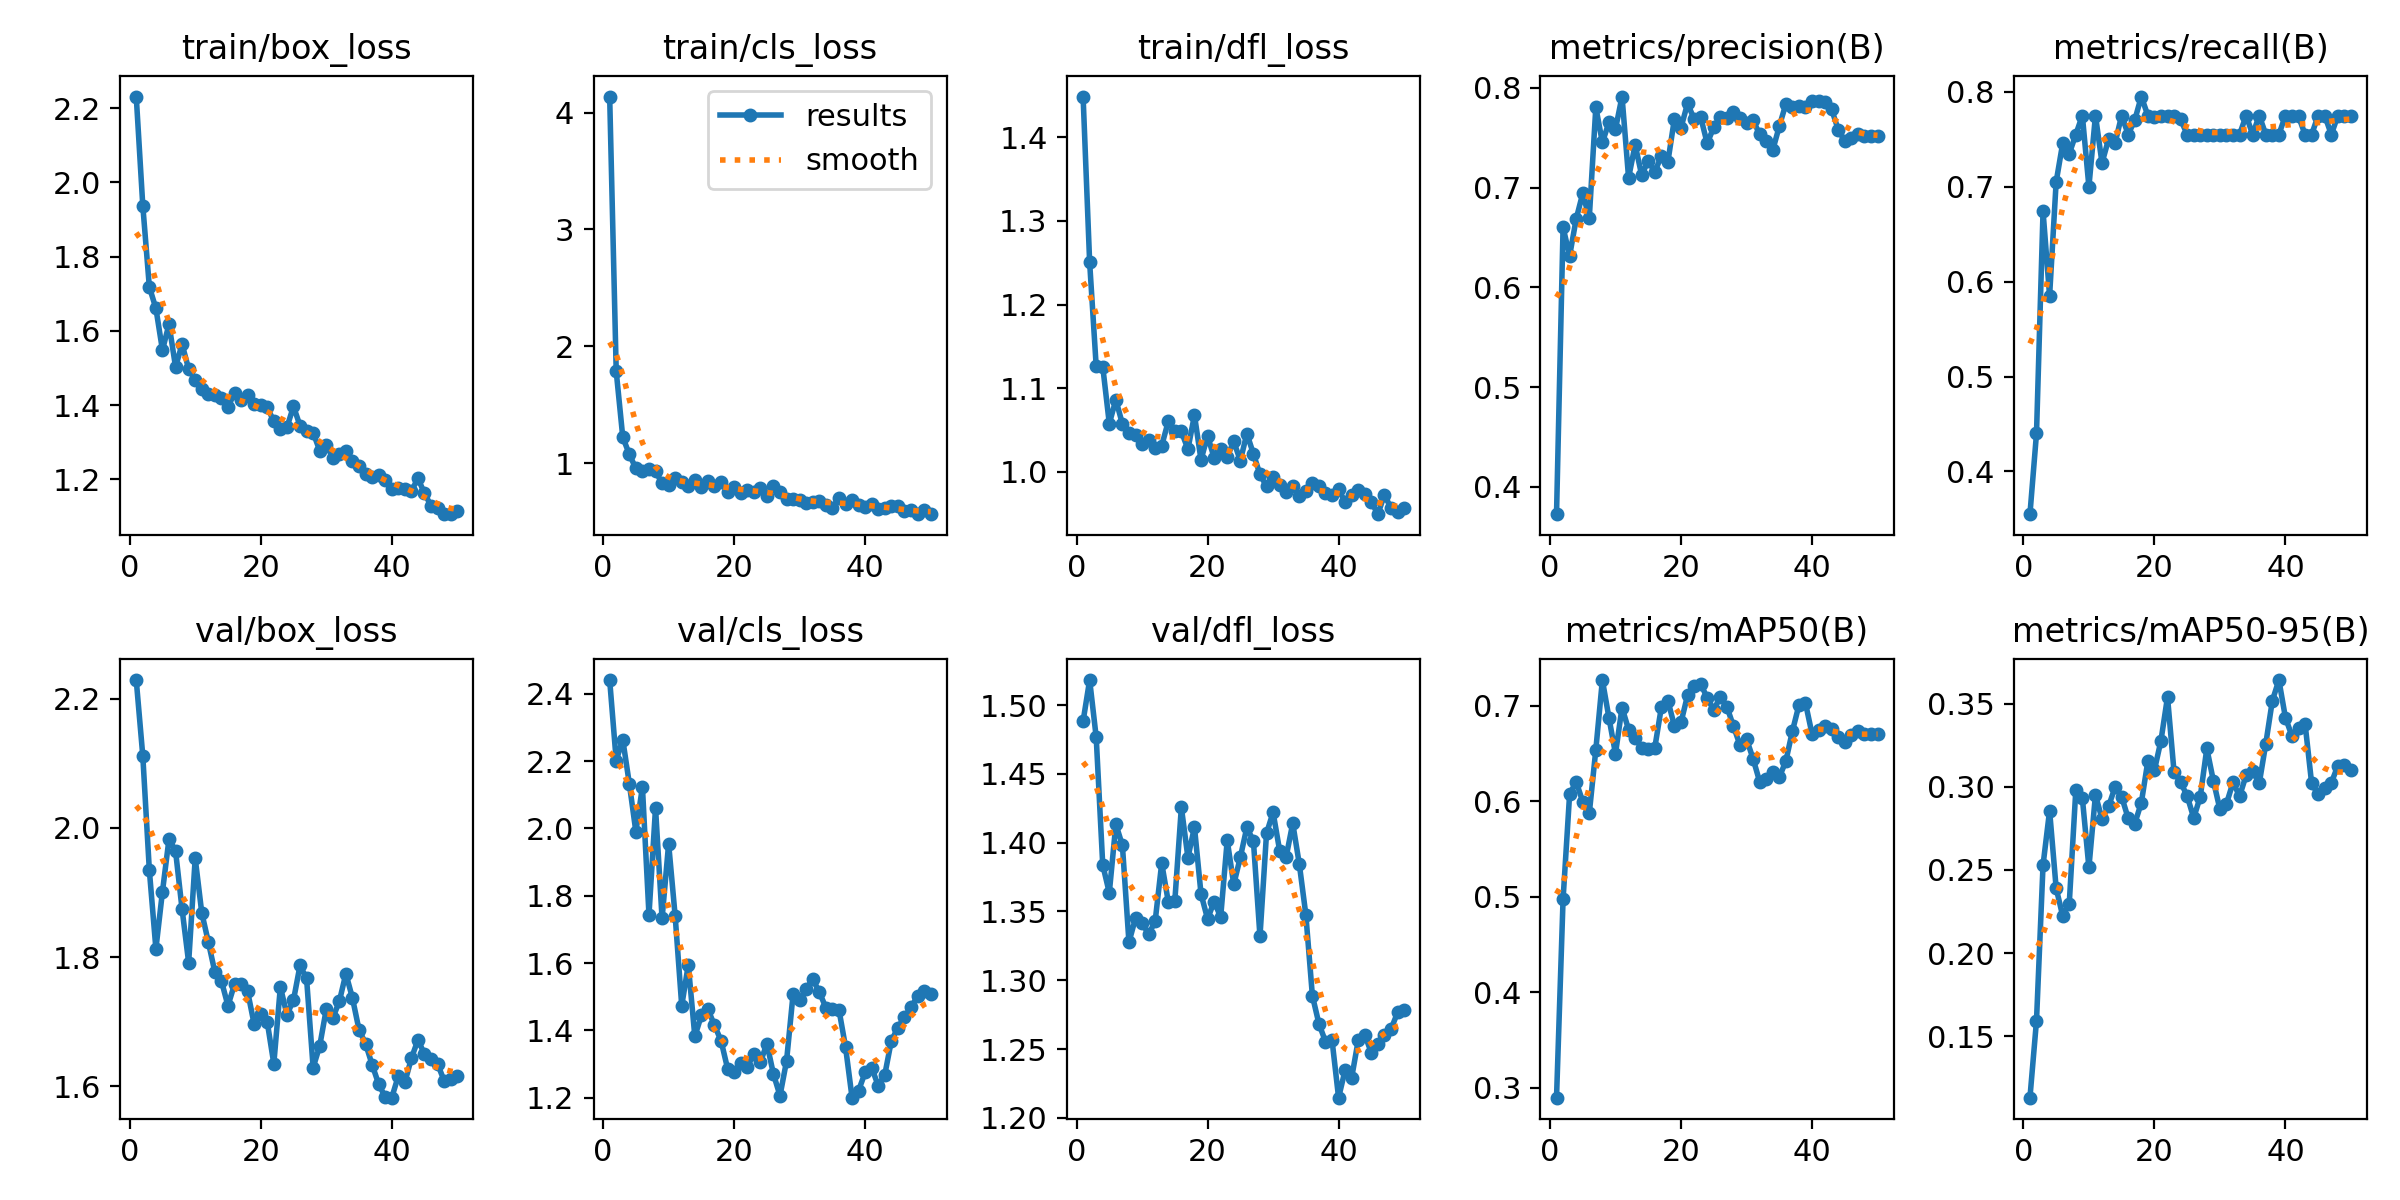

Data behind this chart, as committed beside it:
epoch, train/box_loss, train/cls_loss, train/dfl_loss, metrics/precision(B), metrics/recall(B), metrics/mAP50(B), metrics/mAP50-95(B), val/box_loss, val/cls_loss, val/dfl_loss, lr/pg0, lr/pg1, lr/pg2
1, 2.232, 4.138, 1.449, 0.3726, 0.355, 0.2895, 0.1132, 2.229, 2.441, 1.488, 6.668e-05, 6.668e-05, 6.668e-05
2, 1.938, 1.786, 1.25, 0.6602, 0.44, 0.4973, 0.1594, 2.112, 2.201, 1.518, 0.0001471, 0.0001471, 0.0001471
3, 1.718, 1.222, 1.126, 0.6316, 0.6741, 0.6073, 0.253, 1.935, 2.264, 1.477, 0.0002241, 0.0002241, 0.0002241
4, 1.661, 1.076, 1.126, 0.6686, 0.585, 0.6202, 0.2856, 1.813, 2.133, 1.384, 0.0002979, 0.0002979, 0.0002979
5, 1.549, 0.9543, 1.058, 0.6942, 0.705, 0.5995, 0.239, 1.901, 1.99, 1.364, 0.0003684, 0.0003684, 0.0003684
6, 1.618, 0.9332, 1.086, 0.6695, 0.7458, 0.5871, 0.2224, 1.983, 2.123, 1.413, 0.0004356, 0.0004356, 0.0004356
7, 1.503, 0.9542, 1.057, 0.7805, 0.7348, 0.6538, 0.2297, 1.964, 1.743, 1.398, 0.0004995, 0.0004995, 0.0004995
8, 1.564, 0.9306, 1.046, 0.7453, 0.755, 0.7268, 0.2979, 1.874, 2.061, 1.328, 0.00056, 0.00056, 0.00056
9, 1.497, 0.8282, 1.044, 0.7653, 0.775, 0.6874, 0.2931, 1.792, 1.733, 1.345, 0.0006173, 0.0006173, 0.0006173
10, 1.469, 0.8125, 1.033, 0.7587, 0.7, 0.6496, 0.2515, 1.953, 1.954, 1.342, 0.0006713, 0.0006713, 0.0006713
11, 1.443, 0.8754, 1.038, 0.7913, 0.775, 0.6979, 0.295, 1.869, 1.739, 1.333, 0.0007219, 0.0007219, 0.0007219
12, 1.431, 0.8426, 1.029, 0.7098, 0.725, 0.6749, 0.2807, 1.824, 1.473, 1.343, 0.0007693, 0.0007693, 0.0007693
13, 1.427, 0.8051, 1.031, 0.7429, 0.75, 0.6664, 0.2881, 1.777, 1.595, 1.385, 0.0008134, 0.0008134, 0.0008134
14, 1.419, 0.854, 1.06, 0.7125, 0.7461, 0.6557, 0.2999, 1.763, 1.382, 1.357, 0.0008542, 0.0008542, 0.0008542
15, 1.395, 0.7926, 1.048, 0.7271, 0.775, 0.655, 0.294, 1.725, 1.445, 1.358, 0.0008916, 0.0008916, 0.0008916
16, 1.433, 0.8488, 1.048, 0.7158, 0.755, 0.6559, 0.281, 1.758, 1.462, 1.426, 0.0009258, 0.0009258, 0.0009258
17, 1.414, 0.8007, 1.027, 0.7317, 0.7702, 0.6981, 0.2778, 1.758, 1.415, 1.389, 0.0009567, 0.0009567, 0.0009567
18, 1.426, 0.8353, 1.068, 0.7259, 0.795, 0.7052, 0.2903, 1.747, 1.37, 1.411, 0.0009842, 0.0009842, 0.0009842
19, 1.404, 0.7553, 1.014, 0.7692, 0.775, 0.6786, 0.3154, 1.696, 1.287, 1.363, 0.001009, 0.001009, 0.001009
20, 1.402, 0.7929, 1.043, 0.76, 0.773, 0.6824, 0.3099, 1.712, 1.278, 1.345, 0.00103, 0.00103, 0.00103
21, 1.394, 0.7452, 1.017, 0.7844, 0.775, 0.7107, 0.3278, 1.699, 1.303, 1.357, 0.001007, 0.001007, 0.001007
22, 1.357, 0.7725, 1.028, 0.7688, 0.7742, 0.7203, 0.3539, 1.635, 1.293, 1.346, 0.0009739, 0.0009739, 0.0009739
23, 1.335, 0.749, 1.018, 0.7708, 0.775, 0.7231, 0.3087, 1.754, 1.329, 1.402, 0.0009409, 0.0009409, 0.0009409
24, 1.34, 0.7863, 1.036, 0.7444, 0.7709, 0.7079, 0.3028, 1.711, 1.305, 1.37, 0.0009078, 0.0009078, 0.0009078
25, 1.397, 0.7191, 1.013, 0.7605, 0.755, 0.6955, 0.2944, 1.733, 1.361, 1.389, 0.0008748, 0.0008748, 0.0008748
26, 1.345, 0.8006, 1.046, 0.7704, 0.755, 0.7093, 0.2812, 1.787, 1.27, 1.411, 0.0008418, 0.0008418, 0.0008418
27, 1.331, 0.7538, 1.021, 0.7693, 0.755, 0.6988, 0.2941, 1.767, 1.206, 1.401, 0.0008088, 0.0008088, 0.0008088
28, 1.326, 0.695, 0.9969, 0.7757, 0.755, 0.6787, 0.323, 1.629, 1.31, 1.332, 0.0007758, 0.0007758, 0.0007758
29, 1.278, 0.6965, 0.9828, 0.7699, 0.755, 0.6588, 0.3036, 1.662, 1.508, 1.407, 0.0007428, 0.0007428, 0.0007428
30, 1.292, 0.6884, 0.9938, 0.7643, 0.755, 0.665, 0.2864, 1.719, 1.492, 1.422, 0.0007098, 0.0007098, 0.0007098
31, 1.259, 0.6619, 0.9844, 0.7674, 0.755, 0.6445, 0.2898, 1.706, 1.524, 1.394, 0.0006768, 0.0006768, 0.0006768
32, 1.269, 0.671, 0.9753, 0.7536, 0.755, 0.6205, 0.3026, 1.732, 1.552, 1.39, 0.0006438, 0.0006438, 0.0006438
33, 1.276, 0.6744, 0.9835, 0.7466, 0.755, 0.623, 0.2944, 1.774, 1.514, 1.414, 0.0006108, 0.0006108, 0.0006108
34, 1.248, 0.644, 0.9708, 0.7374, 0.775, 0.6306, 0.3069, 1.737, 1.468, 1.385, 0.0005778, 0.0005778, 0.0005778
35, 1.237, 0.6195, 0.9765, 0.7614, 0.755, 0.6248, 0.3096, 1.688, 1.464, 1.348, 0.0005448, 0.0005448, 0.0005448
36, 1.214, 0.7002, 0.9863, 0.7836, 0.775, 0.6418, 0.302, 1.666, 1.461, 1.289, 0.0005118, 0.0005118, 0.0005118
37, 1.207, 0.6514, 0.9836, 0.7808, 0.755, 0.6731, 0.3259, 1.634, 1.352, 1.268, 0.0004788, 0.0004788, 0.0004788
38, 1.212, 0.6856, 0.9751, 0.7817, 0.755, 0.7004, 0.3517, 1.604, 1.2, 1.256, 0.0004458, 0.0004458, 0.0004458
39, 1.198, 0.64, 0.9728, 0.7806, 0.755, 0.7028, 0.3641, 1.584, 1.222, 1.256, 0.0004127, 0.0004127, 0.0004127
40, 1.175, 0.6279, 0.9791, 0.7869, 0.775, 0.6704, 0.3415, 1.583, 1.276, 1.215, 0.0003797, 0.0003797, 0.0003797
41, 1.177, 0.6485, 0.9636, 0.7868, 0.775, 0.6749, 0.3304, 1.616, 1.289, 1.235, 0.0003467, 0.0003467, 0.0003467
42, 1.173, 0.6091, 0.9726, 0.7862, 0.7741, 0.6781, 0.3353, 1.606, 1.236, 1.229, 0.0003137, 0.0003137, 0.0003137
43, 1.169, 0.6166, 0.9785, 0.7784, 0.755, 0.675, 0.3378, 1.643, 1.269, 1.256, 0.0002807, 0.0002807, 0.0002807
44, 1.203, 0.6299, 0.9732, 0.758, 0.755, 0.6673, 0.302, 1.672, 1.37, 1.26, 0.0002477, 0.0002477, 0.0002477
45, 1.163, 0.6332, 0.964, 0.7467, 0.775, 0.6614, 0.2954, 1.65, 1.408, 1.247, 0.0002147, 0.0002147, 0.0002147
46, 1.129, 0.587, 0.9494, 0.75, 0.775, 0.6693, 0.2995, 1.642, 1.441, 1.254, 0.0001817, 0.0001817, 0.0001817
47, 1.122, 0.5954, 0.9726, 0.7538, 0.755, 0.6733, 0.3023, 1.635, 1.468, 1.26, 0.0001487, 0.0001487, 0.0001487
48, 1.108, 0.5633, 0.9564, 0.7519, 0.7749, 0.6707, 0.3126, 1.609, 1.502, 1.264, 0.0001157, 0.0001157, 0.0001157
49, 1.107, 0.5986, 0.9516, 0.7517, 0.7745, 0.6704, 0.3131, 1.612, 1.519, 1.277, 8.2683e-05, 8.2683e-05, 8.2683e-05
50, 1.114, 0.5664, 0.9564, 0.7519, 0.7746, 0.6699, 0.3103, 1.616, 1.509, 1.278, 4.9677e-05, 4.9677e-05, 4.9677e-05
